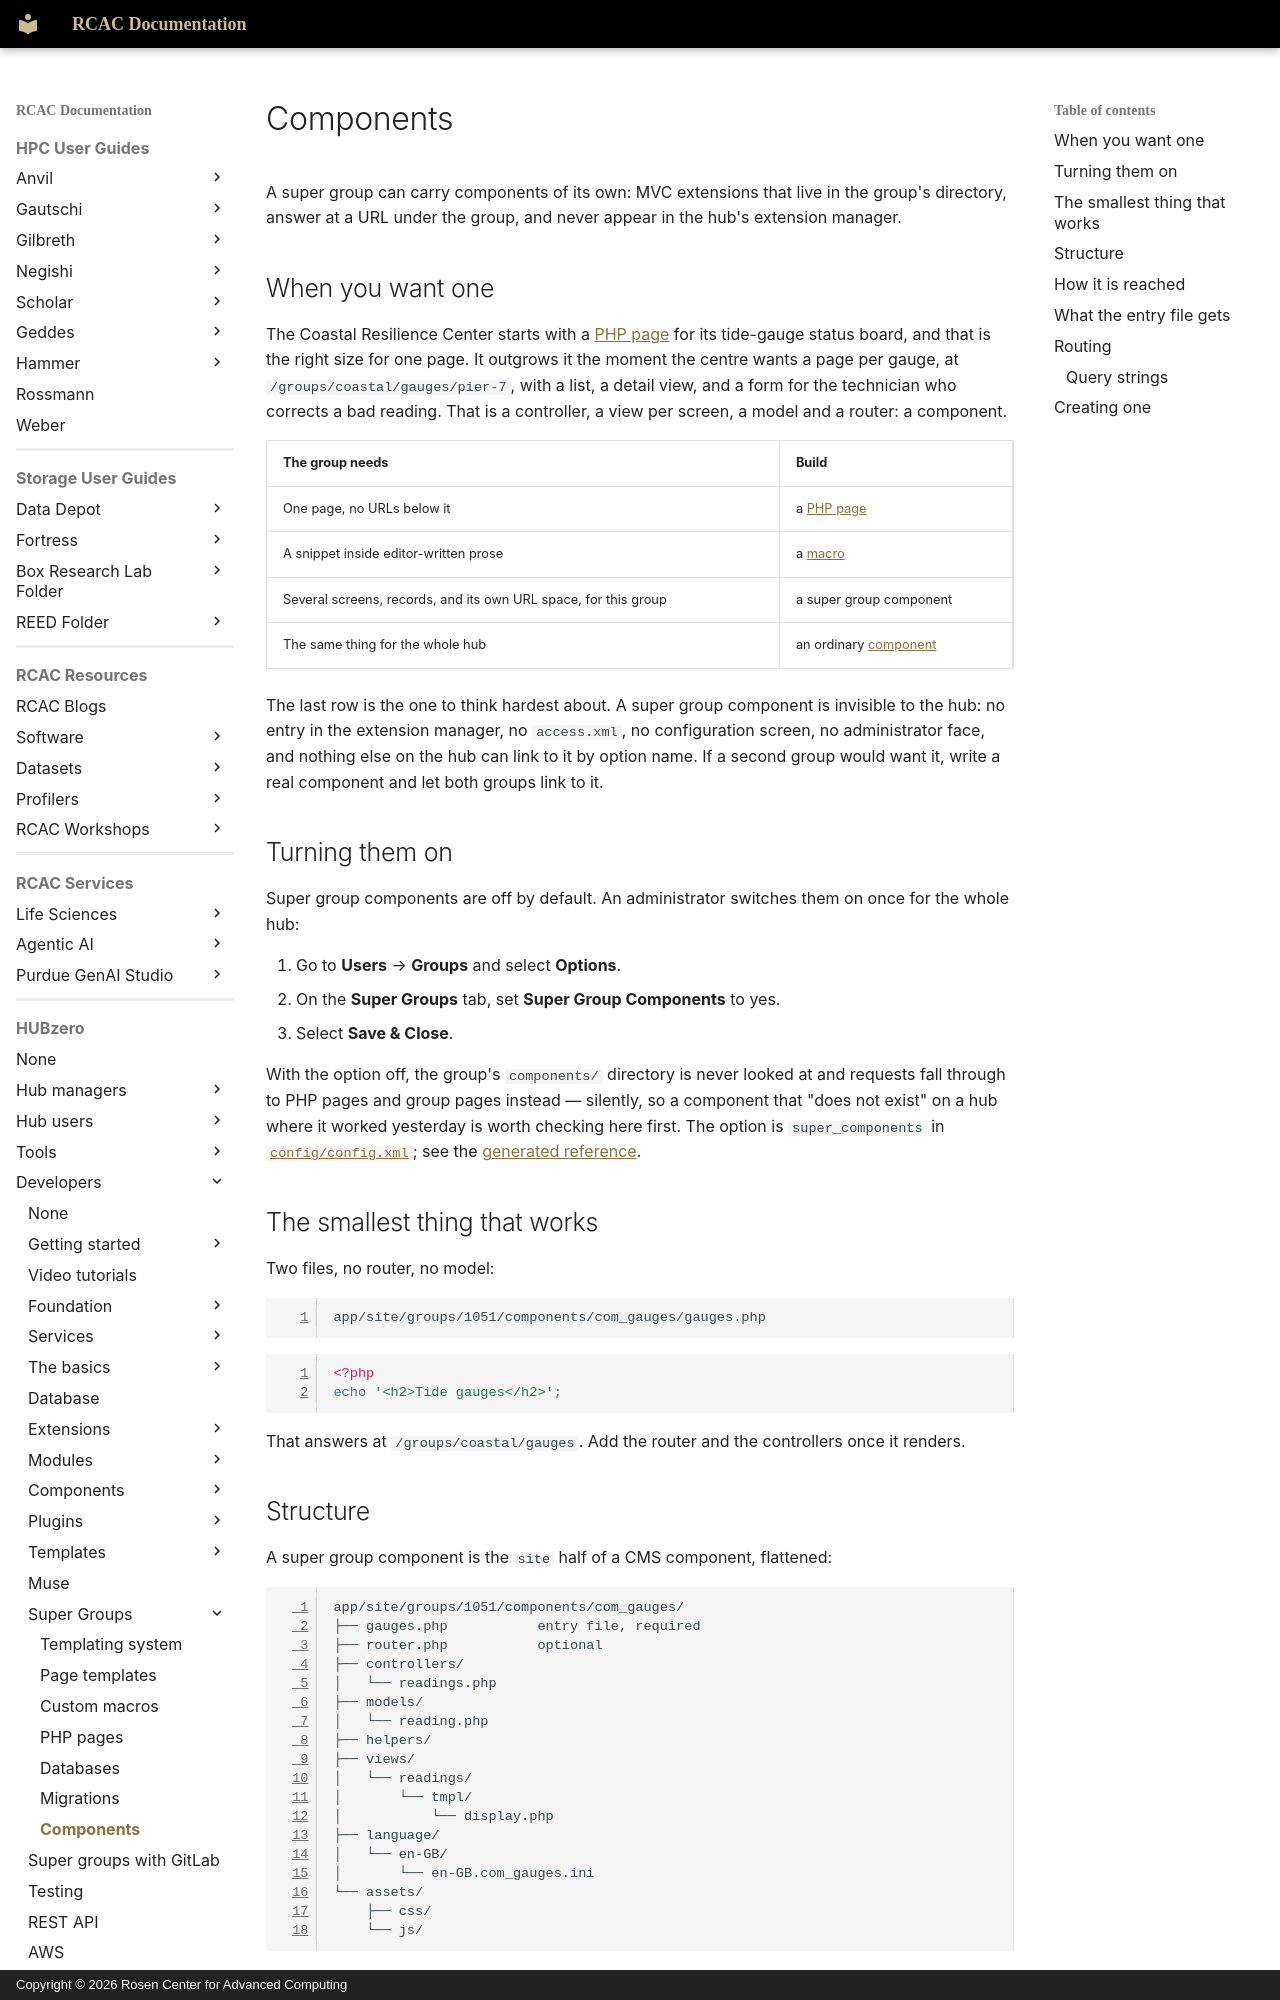

repository: PurdueRCAC/RCAC-Docs · page: hubzero/developers/supergroups/components/index.html · generator: mkdocs · copyright: Copyright © 2026 Rosen Center for Advanced Computing

---
tags:
- HUBzero
render_macros: false
hubzero:
  upstream: docs/developers/13-supergroups/07-components.md
  commit: 9c1a8c678002bdfb41860f90915a3589ab60339e
  status: rewritten
  reviewed-against: 2.4-main @ 91d03d0a23
  reviewed: '2026-09-10'
  screenshots: none
  source: https://help.hubzero.org/documentation/240/webdevs/supergroups/components
  source-id: '3526'
  modified: '2014-09-10'
---

# Components

A super group can carry components of its own: MVC extensions that live in the
group's directory, answer at a URL under the group, and never appear in the
hub's extension manager.

## When you want one

The Coastal Resilience Center starts with a [PHP page](php-pages.md) for
its tide-gauge status board, and that is the right size for one page. It
outgrows it the moment the centre wants a page per gauge, at
`/groups/coastal/gauges/pier-7`, with a list, a detail view, and a form for
the technician who corrects a bad reading. That is a controller, a view per
screen, a model and a router: a component.

| The group needs | Build |
|---|---|
| One page, no URLs below it | a [PHP page](php-pages.md) |
| A snippet inside editor-written prose | a [macro](custom-macros.md) |
| Several screens, records, and its own URL space, for this group | a super group component |
| The same thing for the whole hub | an ordinary [component](../components/index.md) |

The last row is the one to think hardest about. A super group component is
invisible to the hub: no entry in the extension manager, no `access.xml`, no
configuration screen, no administrator face, and nothing else on the hub can
link to it by option name. If a second group would want it, write a real
component and let both groups link to it.

## Turning them on

Super group components are off by default. An administrator switches them on
once for the whole hub:

1. Go to **Users** → **Groups** and select **Options**.
2. On the **Super Groups** tab, set **Super Group Components** to yes.
3. Select **Save & Close**.

With the option off, the group's `components/` directory is never looked at
and requests fall through to PHP pages and group pages instead — silently, so
a component that "does not exist" on a hub where it worked yesterday is worth
checking here first. The option is `super_components` in
[`config/config.xml`](https://github.com/hubzero/hubzero-cms/blob/9c1a8c678002bdfb41860f90915a3589ab60339e/core/components/com_groups/config/config.xml);
see the [generated reference](../../reference/configuration/components/groups.md).

## The smallest thing that works

Two files, no router, no model:

```
app/site/groups/1051/components/com_gauges/gauges.php
```

```php
<?php
echo '<h2>Tide gauges</h2>';
```

That answers at `/groups/coastal/gauges`. Add the router and the controllers
once it renders.
